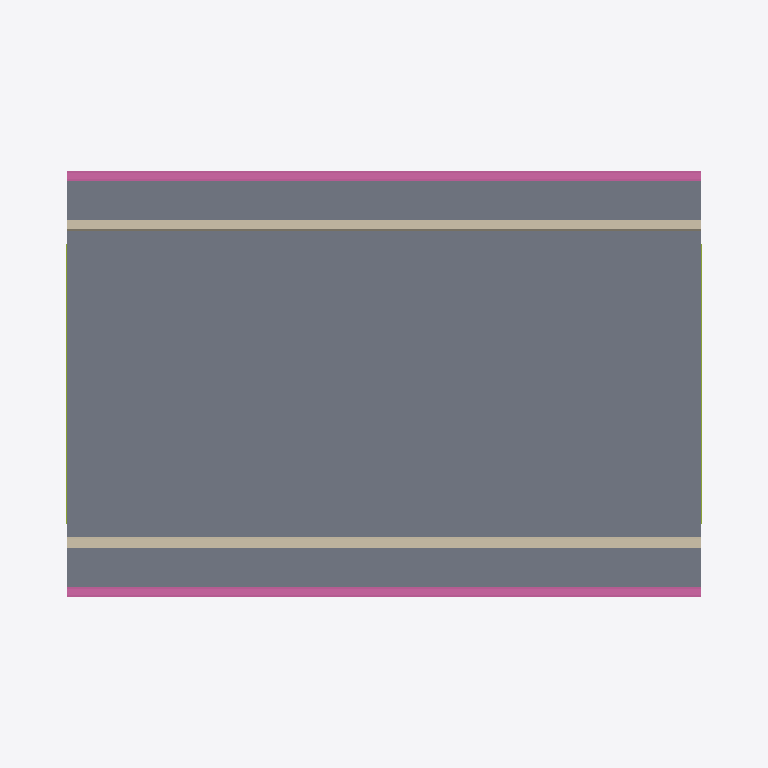
Plan cut of the same IFC building model at storey 'Superstructure' (level 0.00 m, cut at 1.40 m), seen from above with north up, elements coloured by IFC class: 8 members (olive), 2 walls (beige), 2 railings (pink), 1 slab (grey). Cut surfaces are drawn darker.
Extent 28.0 m × 16.8 m × 12.4 m (x, y, z). Storeys (3): Foundation at -10.16 m; Substructure at -4.56 m; Superstructure at 0.00 m. Elements (1254): 948 IfcReinforcingBar, 165 IfcPlate, 112 IfcMember, 10 IfcBuildingElementProxy, 8 IfcPile, 2 IfcBeam, 2 IfcColumn, 2 IfcFooting, 2 IfcRailing, 2 IfcWall, 1 IfcSlab.

HEADER;
FILE_DESCRIPTION(('ViewDefinition [CoordinationView]'),'2;1');
FILE_NAME('','2026-11-23T21:46:25',(''),(''),'IfcOpenShell 0.9.0post1+b5e509b','IfcOpenShell 0.9.0post1+b5e509b','');
FILE_SCHEMA(('IFC4'));
ENDSEC;
DATA;
#15=IFCPROJECT('2HjAKszATCEP6NBvussfKm',#9,'Osdag Plate Girder Bridge',$,$,$,$,(#3),#14);
#21=IFCSITE('3qZcl67$L3UvsockJz4eZs',#9,'Default Site',$,$,#20,$,$,$,$,$,$,$,$);
#23=IFCBUILDING('2DtfqXKiP8FuGvTNCm11bQ',#9,'Bridge Structure',$,$,#22,$,$,$,$,$,$);
#25=IFCBUILDINGSTOREY('3lvnU1GIL6OgUUgRV$daMv',#9,'Superstructure',$,$,#24,$,$,$,$);
#8663=IFCBUILDINGSTOREY('32BUAlacvB5PXool2a6JzO',#9,'Substructure','OsdagBridge substructure',$,#8662,$,$,.ELEMENT.,-4.5600000000000005);
#8665=IFCBUILDINGSTOREY('1X1uJCVO19nP__HFq58q_f',#9,'Foundation','OsdagBridge foundation',$,#8664,$,$,.ELEMENT.,-10.16);
#8496=IFCSLAB('1VdcX4IAPBpRrPCrN3jc2h',#9,'Deck Slab',$,$,#8495,#8494,$,$);
#8563=IFCWALL('1LNtqnjBn9mAEt3vsHE4rx',#9,'Crash Barrier R',$,$,#8562,#8561,$,$);
#8535=IFCWALL('2Eahuz34P6AR0UuI_2u2s8',#9,'Crash Barrier L',$,$,#8534,#8533,$,$);
#8648=IFCRAILING('1Exq1li_D7cANRttFrygzn',#9,'Footpath Railing R',$,$,#8647,#8646,$,$);
#8603=IFCRAILING('3R3k5s9zvA3R7vkSVoU9LO',#9,'Footpath Railing L',$,$,#8602,#8601,$,$);
#5064=IFCMEMBER('2XRM50mAD8LOMwZ$EdbEGL',#9,'Top Chord',$,$,#5063,#5062,$,$);
#5190=IFCMEMBER('3SGSt9qIH5wRyRS57zZOgE',#9,'Top Chord',$,$,#5189,#5188,$,$);
#5316=IFCMEMBER('1VnRnlFuzDDOEWcf41D9Dk',#9,'Top Chord',$,$,#5315,#5314,$,$);
#5442=IFCMEMBER('39prnbsCrDfuJE6qXw6uR4',#9,'Top Chord',$,$,#5441,#5440,$,$);
#8088=IFCMEMBER('2gmH2SdoX8mOactK2TQzTJ',#9,'Top Chord',$,$,#8087,#8086,$,$);
#8214=IFCMEMBER('0sEKQ1v8zD9R0ZBDgIT7Zk',#9,'Top Chord',$,$,#8213,#8212,$,$);
#8340=IFCMEMBER('2hrudtLzn09vKogUdSVdRN',#9,'Top Chord',$,$,#8339,#8338,$,$);
#8466=IFCMEMBER('3S0sFd4LP6V9tiKJT$9F26',#9,'Top Chord',$,$,#8465,#8464,$,$);
ENDSEC;
